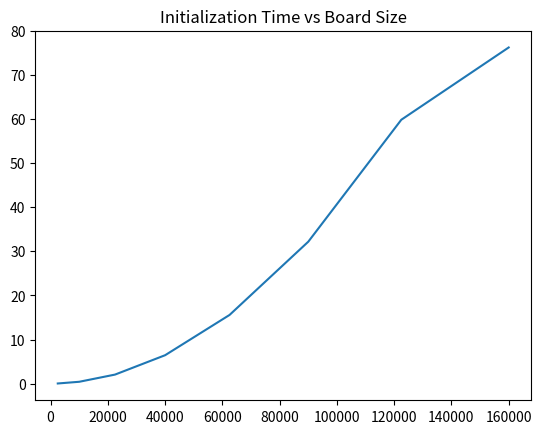

This chart was generated by the following Python code: (Note: this script raises an exception after producing the figure.)
import matplotlib.pyplot as plt

sizes = [50*50, 100*100, 150*150, 200*200, 250*250, 300*300, 350*350, 400*400]

initialization_times = [0.034, 0.420, 2.050, 6.444, 15.571, 32.180, 59.834, 76.218]
plt.plot(sizes, initialization_times)
plt.title('Initialization Time vs Board Size')
plt.savefig('plot/initialization_time_plot.png')
plt.show()

iterations_times = [0.260, 1.273, 3.179, 5.421, 9.226, 14.366, 21.712, 22.972]
plt.plot(sizes, iterations_times)
plt.title('Iterations Time vs Board Size')
plt.savefig('plot/iterations_time_plot.png')
plt.show()

avg_iteration_times = [0.023, 0.090, 0.206, 0.375, 0.592, 0.855, 1.202, 1.397]
plt.plot(sizes, avg_iteration_times)
plt.title('Average Iteration Time vs Board Size')
plt.savefig('plot/average_iteration_time_plot.png')
plt.show()

total_times = [0.690, 2.251, 6.049, 13.014, 26.430, 48.692, 85.189, 112.457]
plt.plot(sizes, total_times)
plt.title('Total Time vs Board Size')
plt.savefig('plot/total_time_plot.png')
plt.show()

intolerance = [0.05 * i for i in range(1, 18)]
segregation = [51.55, 51.21, 55.23, 57.28, 58.69, 75.76, 77.74, 84.54, 87.76,
               88.46, 93.36, 97.25, 99.14, 99.49, 99.78, 99.73, 99.55]
plt.plot(intolerance, segregation)
plt.title('Segregation vs Intolerance')
plt.savefig('plot/segregation_plot.png')
plt.show()

"""
sizes = ['30x30', '60x60', '120x120', '240x240', '480x480']
times = [0.01, 0.02, 0.09, 0.37, 1.00]
plt.plot(sizes, times)
plt.title('Time per iteration vs Board Size')
plt.show()
"""